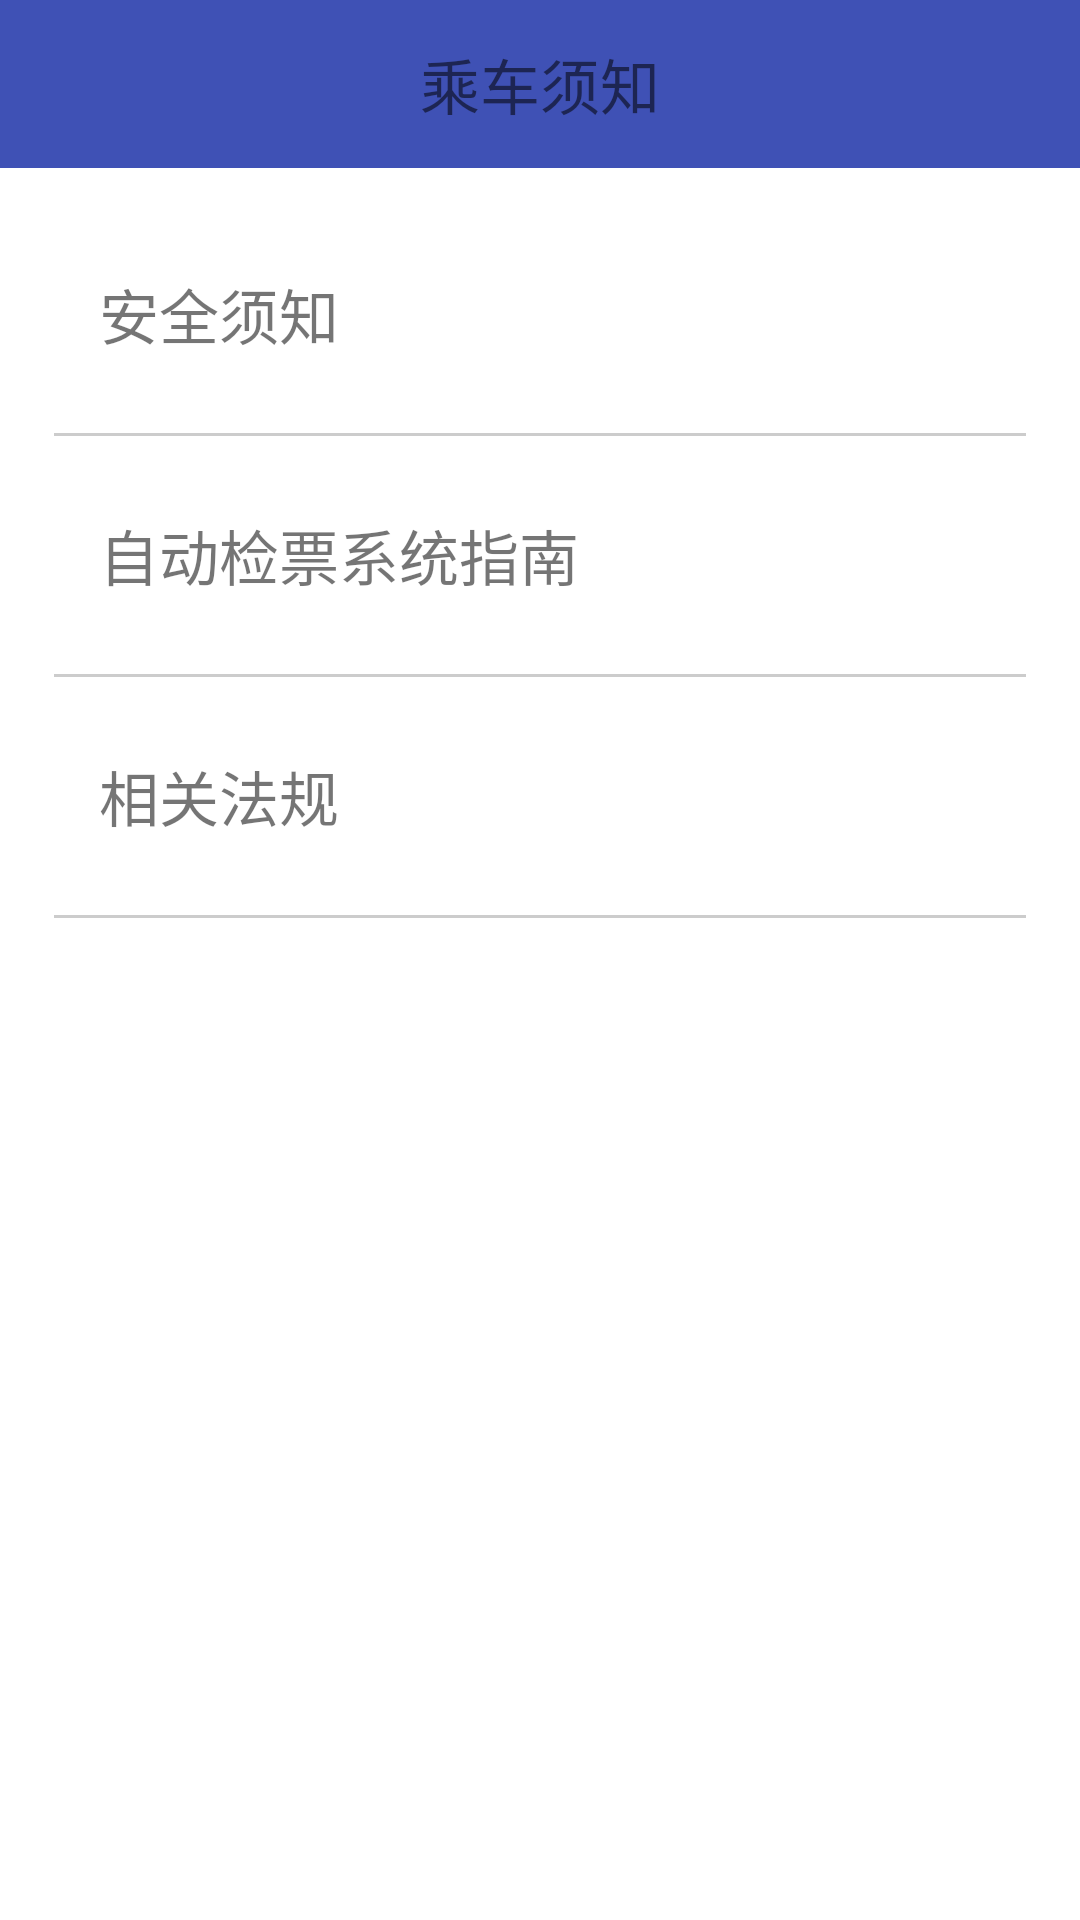

Produce the Android XML layout that renders to this screen, including the resource entries it uses.
<!-- AndroidManifest.xml: application theme AppTheme -->
<!-- res/layout/activity_businfo.xml -->
<?xml version="1.0" encoding="utf-8"?>
<LinearLayout xmlns:android="http://schemas.android.com/apk/res/android"
    android:layout_width="match_parent"
    android:layout_height="match_parent"
    android:background="@color/white"
    android:orientation="vertical"
    >


    <android.support.v7.widget.Toolbar
        android:id="@+id/toolbar"
        android:layout_width="match_parent"
        android:layout_height="wrap_content"
        android:background="?attr/colorPrimary"
        android:minHeight="?attr/actionBarSize"
        >
        <TextView
            android:layout_width="wrap_content"
            android:layout_height="wrap_content"
            android:text="乘车须知"
            android:textSize="20sp"
            android:layout_gravity="center"/>
    </android.support.v7.widget.Toolbar>

    <LinearLayout
        android:paddingTop="4dp"
        android:layout_width="match_parent"
        android:layout_height="match_parent"
        android:background="@color/transparent"
        android:orientation="vertical">
        <TableLayout

            android:id="@+id/table_layout1"
            android:layout_width="match_parent"
            android:layout_height="wrap_content"
            android:layout_marginTop="5dp"
            android:layout_marginLeft="8dp"
            android:layout_marginRight="8dp"
            >

            <TableRow
                android:id="@+id/tr_safety"
                android:layout_width="match_parent"
                android:layout_height="wrap_content"
                android:gravity="left"
                android:layout_margin="10dp"
                android:orientation="horizontal"
                >
                <TextView
                    android:layout_width="match_parent"
                    android:textSize="20sp"
                    android:padding="15dp"
                    android:text="安全须知"
                    />
                <TextView android:layout_width="match_parent"
                    android:layout_weight="1"
                    />
                <ImageView

                    android:layout_width="20dp"
                    android:src="@mipmap/arrow_right"
                    android:layout_gravity="center"
                    android:layout_marginEnd="0dp"
                    android:layout_height="match_parent"

                    />
            </TableRow>

            <View
                android:layout_width="match_parent"
                android:layout_height="1dp"
                android:layout_marginLeft="10dp"
                android:layout_marginRight="10dp"
                android:background="#cccccc"
                />

            <TableRow
                android:id="@+id/tr_checkticket"
                android:layout_width="match_parent"
                android:layout_height="wrap_content"
                android:gravity="left"
                android:layout_margin="10dp"
                android:orientation="horizontal"
                >
                <TextView
                    android:layout_width="match_parent"
                    android:textSize="20sp"
                    android:padding="15dp"
                    android:text="自动检票系统指南"
                    />
                <TextView android:layout_width="match_parent"
                    android:layout_weight="1"
                    />
                <ImageView

                    android:layout_width="20dp"
                    android:src="@mipmap/arrow_right"
                    android:layout_gravity="center"
                    android:layout_marginEnd="0dp"
                    android:layout_height="match_parent"

                    />
            </TableRow>

            <View
                android:layout_width="match_parent"
                android:layout_height="1dp"
                android:layout_marginLeft="10dp"
                android:layout_marginRight="10dp"
                android:background="#cccccc"
                />

            <TableRow
                android:id="@+id/tr_legal"
                android:layout_width="match_parent"
                android:layout_height="wrap_content"
                android:gravity="left"
                android:layout_margin="10dp"
                android:orientation="horizontal"
                >
                <TextView
                    android:layout_width="match_parent"
                    android:textSize="20sp"
                    android:padding="15dp"
                    android:text="相关法规"
                    />
                <TextView android:layout_width="match_parent"
                    android:layout_weight="1"
                    />
                <ImageView
                    android:id="@+id/image_account"
                    android:layout_width="20dp"
                    android:src="@mipmap/arrow_right"
                    android:layout_gravity="center"
                    android:layout_marginEnd="0dp"
                    android:layout_height="match_parent"

                    />
            </TableRow>
            <View
                android:layout_width="match_parent"
                android:layout_height="1dp"
                android:layout_marginLeft="10dp"
                android:layout_marginRight="10dp"
                android:background="#cccccc"
                />

        </TableLayout>

    </LinearLayout>

</LinearLayout>
<!-- resources referenced by this layout -->
<resources>
  <color name="transparent">#00000000</color>
  <color name="white">#ffffff</color>
  <style name="AppTheme" parent="Theme.AppCompat.Light.NoActionBar">
          
          <item name="colorPrimary">@color/colorPrimary</item>
          <item name="colorPrimaryDark">@color/colorPrimaryDark</item>
          <item name="colorAccent">@color/colorAccent</item>
      </style>
  <color name="colorPrimary">#3F51B5</color>
  <color name="colorPrimaryDark">#303F9F</color>
  <color name="colorAccent">#FF4081</color>
</resources>
